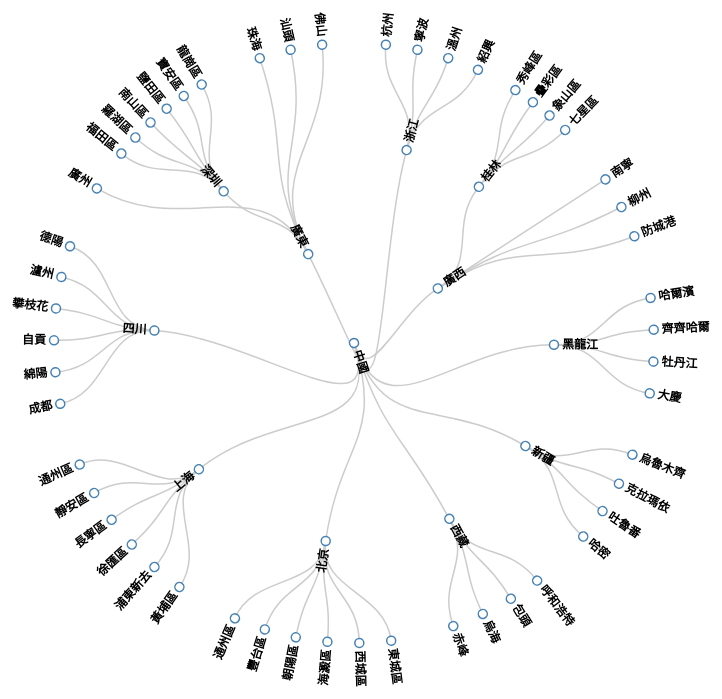
D3 v3 page, settled after 480 driven frames (8 s of simulated time); the page loaded 1 data file(s).


		
		var width  = 800;	//SVG繪制區域的寬度
		var height = 800;	//SVG繪制區域的高度
			
		var svg = d3.select("body")			//選取<body>
					.append("svg")			//在<body>中加入<svg>
					.attr("width", width)	//設定<svg>的寬度屬性
					.attr("height", height);
					
		gCluster = svg.append("g")
					.attr("transform", "translate(" + (width/2) + "," + (height/2) + ")");
		
		var cluster = d3.layout.cluster()
						.size([360, width/2 - 100])
						.separation(function(a, b) { return (a.parent == b.parent ? 1 : 2) / a.depth; });

		var diagonal = d3.svg.diagonal.radial()
			.projection(function(d) {
				var radius = d.y,
					angle  = d.x / 180 * Math.PI;
				return [ radius , angle ];
			});
		
		
		d3.json("city2.json", function(error, root) {

			var nodes = cluster.nodes(root);
			var links = cluster.links(nodes);
			
			console.log(nodes);
			console.log(links);
			
			var link = gCluster.selectAll(".link")
			  .data(links)
			  .enter()
			  .append("path")
			  .attr("class", "link")
			  .attr("d", diagonal);
			
			var node = gCluster.selectAll(".node")
			  .data(nodes)
			  .enter()
			  .append("g")
			  .attr("class", "node")
			  .attr("transform", function(d) { return "rotate(" + (d.x- 90) + ")translate(" + d.y + ")"; });
			
			node.append("circle")
			  .attr("r", 4.5);
			
			node.append("text")
			  .attr("transform",function(d){ return d.x < 180 ? "translate(8)" : "rotate(180)translate(-8)";  })
			  .attr("dy", ".3em")
			  .style("text-anchor", function(d) { return d.x < 180 ? "start" : "end"; })
			  .text(function(d) { return d.name; });
		});
		
        

### data: city2.json, 1892 bytes — head not shown